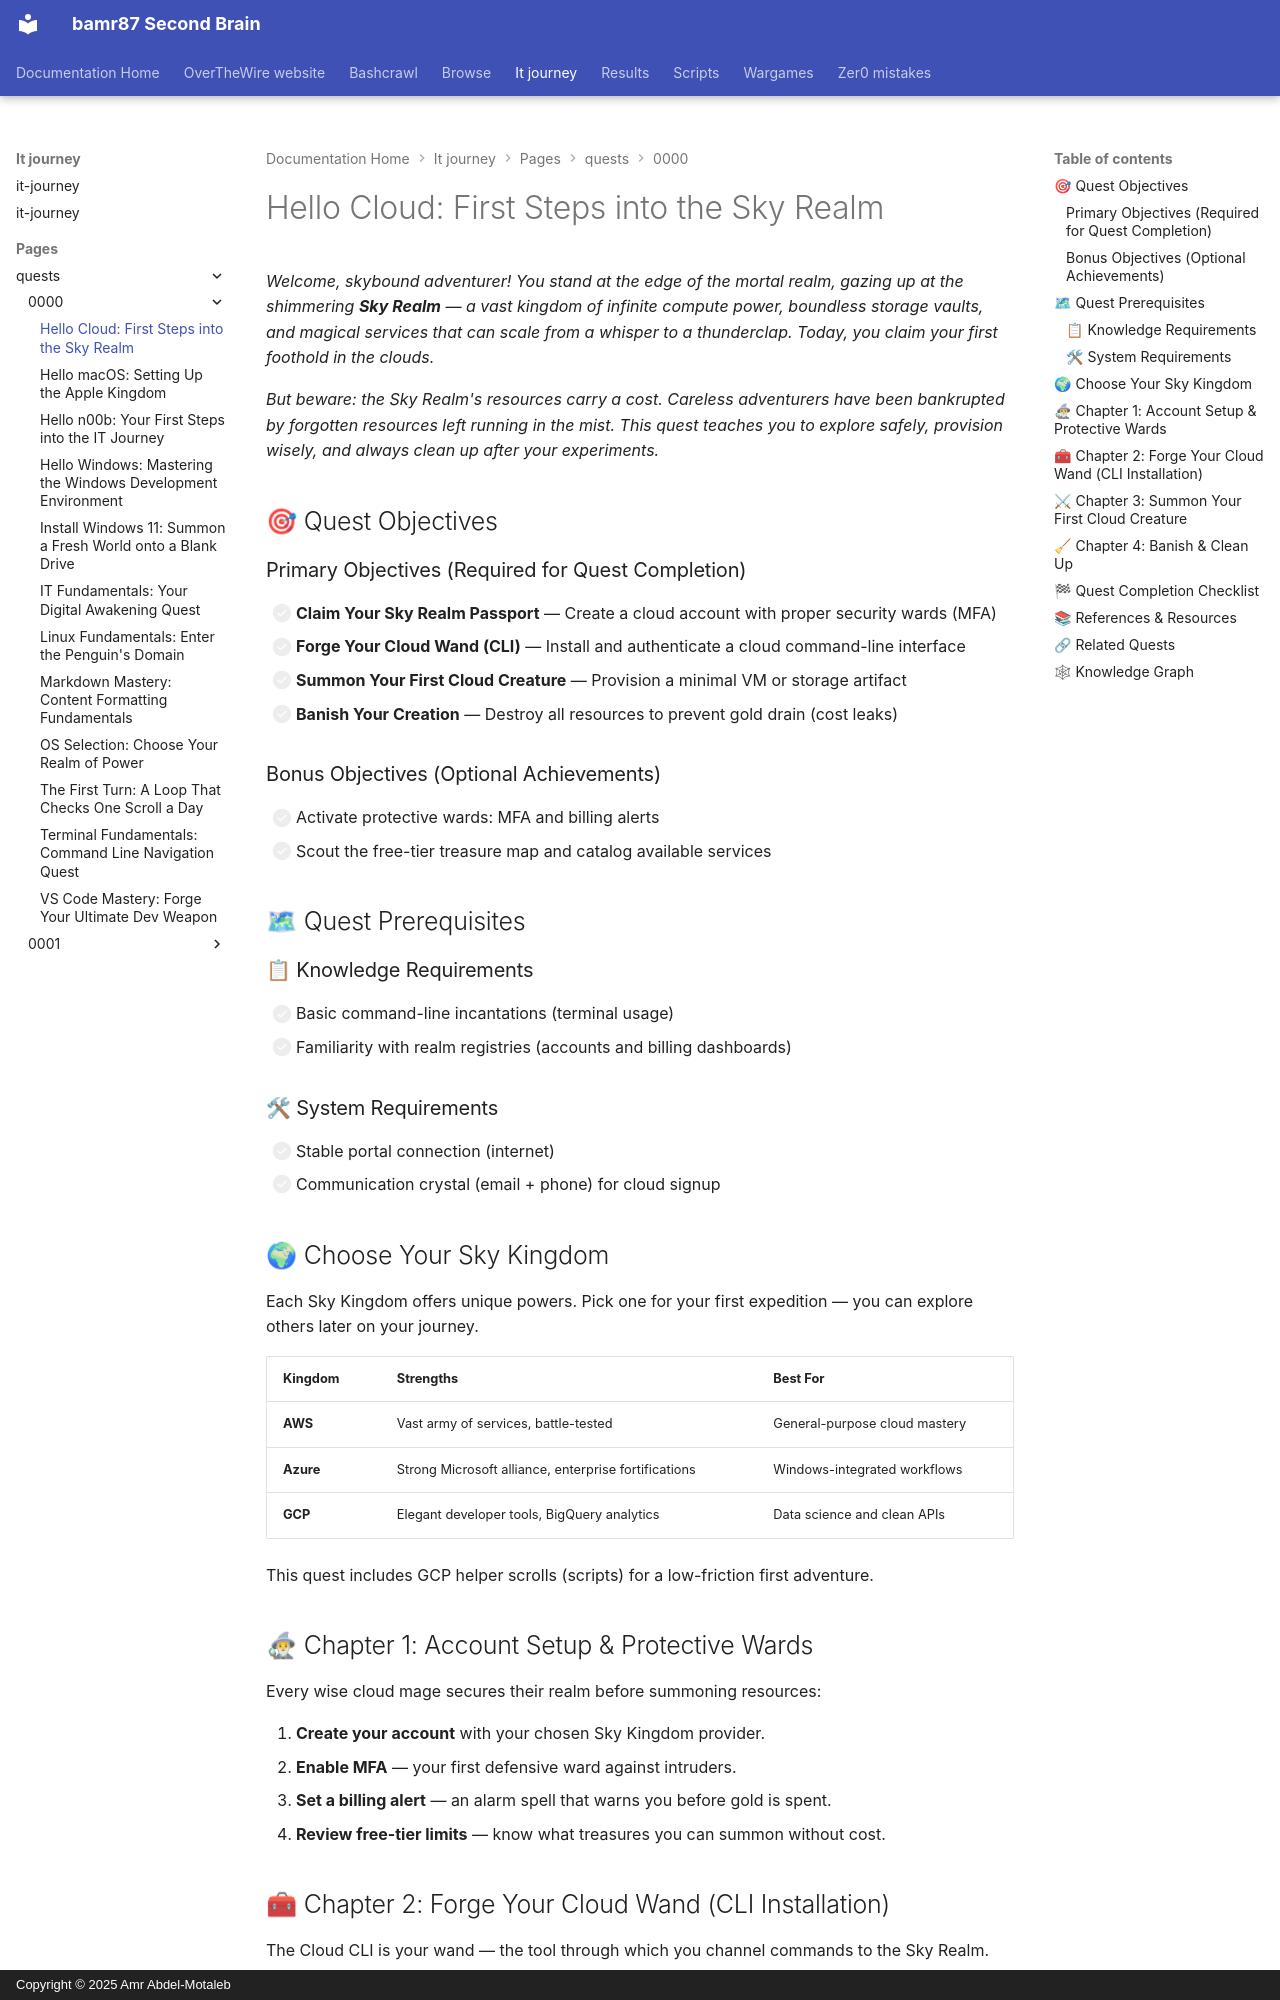

repository: bamr87/README · page: it-journey/pages/_quests/0000/hello-cloud/index.html · generator: mkdocs · copyright: Copyright © 2025 Amr Abdel-Motaleb

---
author: IT-Journey Team
categories:
- Quests
- Init-World
- Cloud
- Development-Environment
date: '2026-01-14T22:23:32.000Z'
description: 'Claim your first foothold in the Sky Realm: create a secured cloud account
  with MFA, wield a cloud CLI, provision a resource, then banish it to avoid costs.'
difficulty: ⚔ Epic
draft: false
environment:
  os:
  - macos
  - cloud
  shell:
  - zsh
  - bash
estimated_time: 120-180 minutes
fmContentType: quest
keywords:
  primary:
  - cloud
  - account-setup
  - cli
  secondary:
  - gcp
  - aws
  - azure
lastmod: 2026-01-14
layout: quest
learning_style: hands-on
level: '0000'
permalink: /quests/0000/hello-cloud/
prerequisites:
  knowledge_requirements:
  - Basic command-line usage
  - Understanding of accounts and billing dashboards
  skill_level_indicators:
  - Comfortable installing CLI tools and following web-based setup guides
  system_requirements:
  - Stable internet connection
  - Email and phone number for cloud signup
  - Terminal access (bash or PowerShell)
primary_technology: cloud
quest_arc: Platform Mastery Arc
quest_dependencies:
  recommended_quests:
  - /quests/0000/os-selection/
  - /quests/0000/hello-windows/
  - /quests/0000/hello-macos/
  - /quests/0000/linux-fundamentals/
  required_quests:
  - /quests/0000/it-fundamentals/
  unlocks_quests: []
quest_line: Foundation Path
quest_series: Init World - Platform Mastery
quest_type: main_quest
rewards:
  badges:
  - 🏆 Cloud Explorer Badge
  - ⚡ Sky Realm Entry Achievement
  progression_points: 100
  skills_unlocked:
  - 🛠 Cloud CLI Proficiency
  - 🎯 Resource Provisioning Basics
  unlocks_features:
  - Access to advanced cloud quests
  - Foundation for infrastructure-as-code learning
skill_focus: security
source_file: pages/_quests/0000/hello-cloud.md
source_repo: bamr87/it-journey
source_url: https://github.com/bamr87/it-journey/blob/main/pages/_quests/0000/hello-cloud.md
tags:
- cloud
- aws
- azure
- gcp
- cli
- init-world
title: 'Hello Cloud: First Steps into the Sky Realm'
validation_criteria:
  completion_requirements:
  - Successfully create a cloud account with MFA enabled
  - Install and authenticate a cloud CLI
  - Deploy at least one cloud resource
  - Tear down resources to avoid cost leaks
  knowledge_checks:
  - Understands free-tier limits and billing alerts
  - Knows the difference between major cloud providers
  skill_demonstrations:
  - Can authenticate via cloud CLI
  - Can provision and destroy basic cloud resources
---
*Welcome, skybound adventurer! You stand at the edge of the mortal realm, gazing up at the shimmering **Sky Realm** — a vast kingdom of infinite compute power, boundless storage vaults, and magical services that can scale from a whisper to a thunderclap. Today, you claim your first foothold in the clouds.*

*But beware: the Sky Realm's resources carry a cost. Careless adventurers have been bankrupted by forgotten resources left running in the mist. This quest teaches you to explore safely, provision wisely, and always clean up after your experiments.*

## 🎯 Quest Objectives

### Primary Objectives (Required for Quest Completion)
- [ ] **Claim Your Sky Realm Passport** — Create a cloud account with proper security wards (MFA)
- [ ] **Forge Your Cloud Wand (CLI)** — Install and authenticate a cloud command-line interface
- [ ] **Summon Your First Cloud Creature** — Provision a minimal VM or storage artifact
- [ ] **Banish Your Creation** — Destroy all resources to prevent gold drain (cost leaks)

### Bonus Objectives (Optional Achievements)
- [ ] Activate protective wards: MFA and billing alerts
- [ ] Scout the free-tier treasure map and catalog available services

## 🗺 Quest Prerequisites

### 📋 Knowledge Requirements
- [ ] Basic command-line incantations (terminal usage)
- [ ] Familiarity with realm registries (accounts and billing dashboards)
